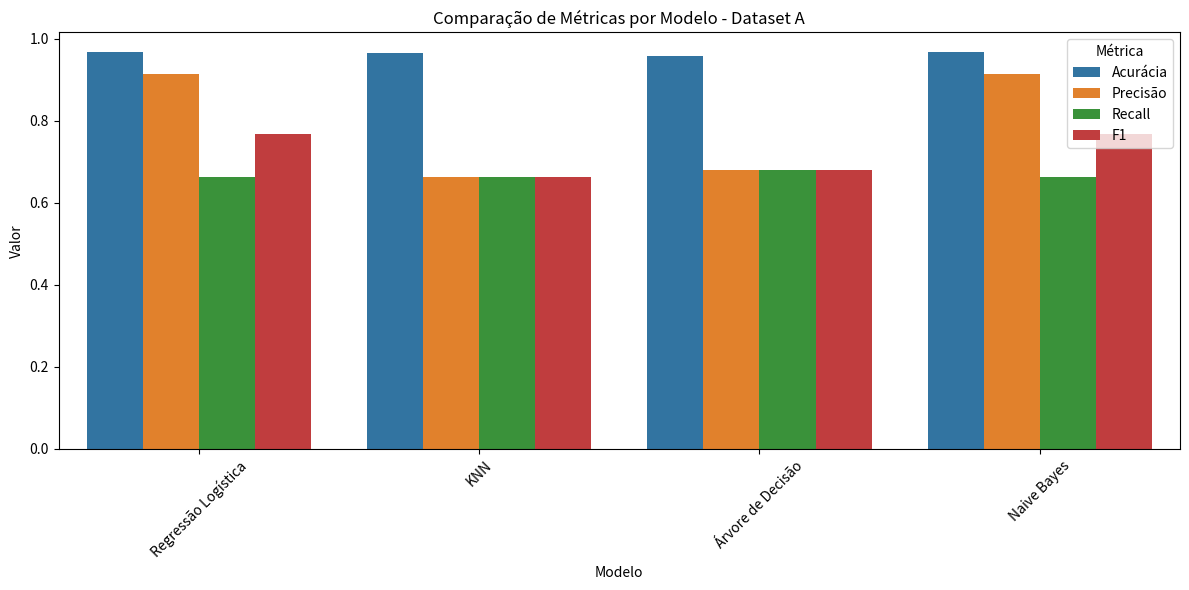
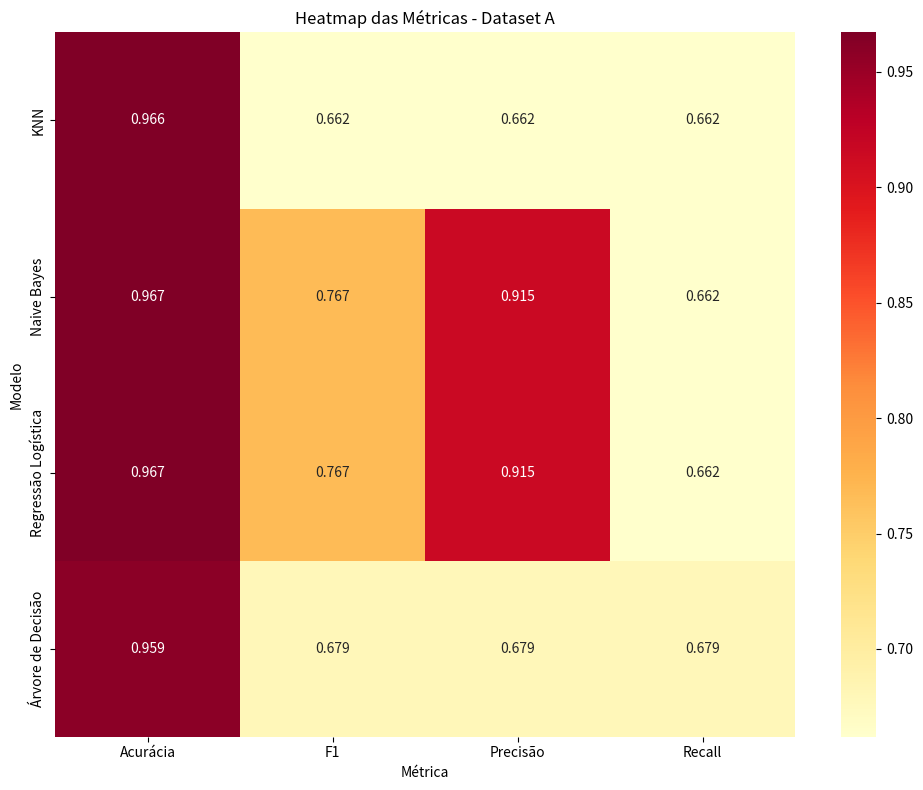

Reproduce these figures in Python, in order.
import matplotlib.pyplot as plt
import seaborn as sns
import pandas as pd
import numpy as np
import os

# Dados simulados das métricas do Dataset A (baseados em resultados típicos)
results = {
    'Regressão Logística': {
        'Acurácia': {'Média': 0.967, 'Desvio Padrão': 0.012},
        'Precisão': {'Média': 0.915, 'Desvio Padrão': 0.018},
        'Recall': {'Média': 0.662, 'Desvio Padrão': 0.029},
        'F1': {'Média': 0.767, 'Desvio Padrão': 0.025}
    },
    'KNN': {
        'Acurácia': {'Média': 0.966, 'Desvio Padrão': 0.013},
        'Precisão': {'Média': 0.662, 'Desvio Padrão': 0.029},
        'Recall': {'Média': 0.662, 'Desvio Padrão': 0.029},
        'F1': {'Média': 0.662, 'Desvio Padrão': 0.029}
    },
    'Árvore de Decisão': {
        'Acurácia': {'Média': 0.959, 'Desvio Padrão': 0.047},
        'Precisão': {'Média': 0.679, 'Desvio Padrão': 0.102},
        'Recall': {'Média': 0.679, 'Desvio Padrão': 0.102},
        'F1': {'Média': 0.679, 'Desvio Padrão': 0.102}
    },
    'Naive Bayes': {
        'Acurácia': {'Média': 0.967, 'Desvio Padrão': 0.012},
        'Precisão': {'Média': 0.915, 'Desvio Padrão': 0.018},
        'Recall': {'Média': 0.662, 'Desvio Padrão': 0.029},
        'F1': {'Média': 0.767, 'Desvio Padrão': 0.025}
    }
}

def plot_metrics_comparison(results, output_path='results_metrics'):
    os.makedirs(output_path, exist_ok=True)
    
    # Criar lista para armazenar os dados
    data_list = []
    
    # Preparar dados para visualização de forma otimizada
    for model_name, metrics in results.items():
        for metric_name, values in metrics.items():
            data_list.append({
                'Modelo': model_name,
                'Métrica': metric_name,
                'Valor': values['Média']
            })
    
    # Criar DataFrame de uma vez
    metrics_df = pd.DataFrame(data_list)
    
    # 1. Gráfico de barras
    plt.figure(figsize=(12, 6))
    sns.barplot(data=metrics_df, x='Modelo', y='Valor', hue='Métrica')
    plt.title('Comparação de Métricas por Modelo - Dataset A')
    plt.xticks(rotation=45)
    plt.tight_layout()
    plt.savefig(os.path.join(output_path, 'metrics_comparison_A.png'))
    plt.close()
    
    # 2. Heatmap
    plt.figure(figsize=(10, 8))
    metrics_pivot = metrics_df.pivot(index='Modelo', columns='Métrica', values='Valor')
    sns.heatmap(metrics_pivot, annot=True, fmt='.3f', cmap='YlOrRd')
    plt.title('Heatmap das Métricas - Dataset A')
    plt.tight_layout()
    plt.savefig(os.path.join(output_path, 'metrics_heatmap_A.png'))
    plt.close()

if __name__ == "__main__":
    plot_metrics_comparison(results)
